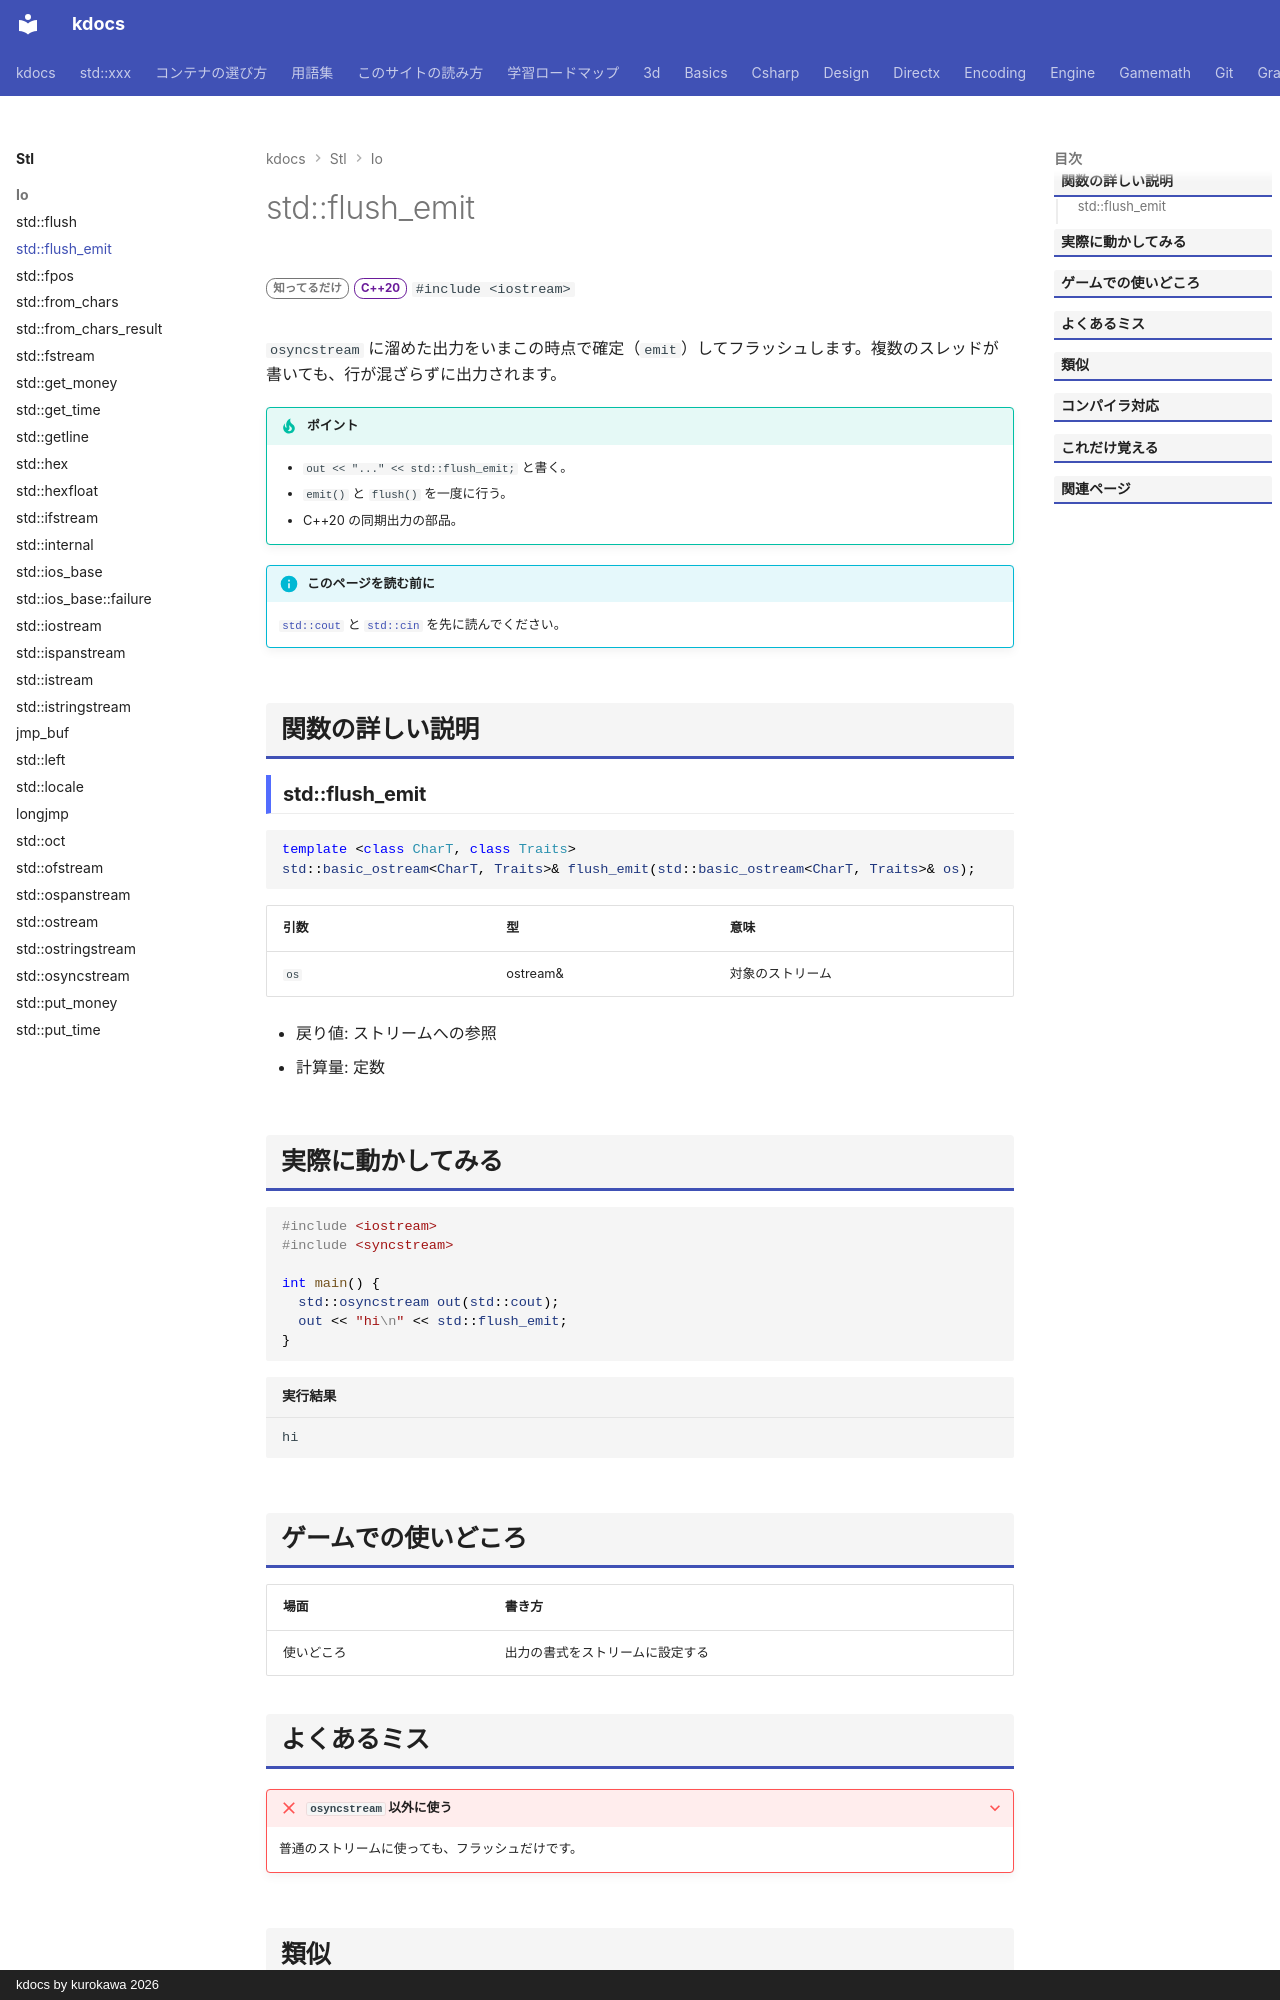

repository: qwzxdf/kdocs · page: stl/io/flush_emit/index.html · generator: mkdocs · copyright: kdocs by kurokawa 2026

---
title: std::flush_emit
summary: "osyncstream の出力を確定して、フラッシュする。"
order: 900
tags:
  - 入出力・文字列
---

# std::flush_emit

<div class="page-badges" markdown>
<span class="rank rank-rare">知ってるだけ</span>
<span class="ver ver-20">C++20</span>
`#include <iostream>`
</div>

`osyncstream` に溜めた出力をいまこの時点で確定（`emit`）してフラッシュします。複数のスレッドが書いても、行が混ざらずに出力されます。

!!! tip "ポイント"
    - `out << "..." << std::flush_emit;` と書く。
    - `emit()` と `flush()` を一度に行う。
    - C++20 の同期出力の部品。

!!! info "このページを読む前に"
    [`std::cout`](cout.md) と [`std::cin`](cin.md) を先に読んでください。

## 関数の詳しい説明

### std::flush_emit {#flush_emit}

```cpp
template <class CharT, class Traits>
std::basic_ostream<CharT, Traits>& flush_emit(std::basic_ostream<CharT, Traits>& os);
```

| 引数 | 型 | 意味 |
| --- | --- | --- |
| `os` | ostream& | 対象のストリーム |

- 戻り値: ストリームへの参照
- 計算量: 定数


## 実際に動かしてみる

```cpp
#include <iostream>
#include <syncstream>

int main() {
  std::osyncstream out(std::cout);
  out << "hi\n" << std::flush_emit;
}
```

```text title="実行結果"
hi
```

## ゲームでの使いどころ

| 場面 | 書き方 |
| --- | --- |
| 使いどころ | 出力の書式をストリームに設定する |
